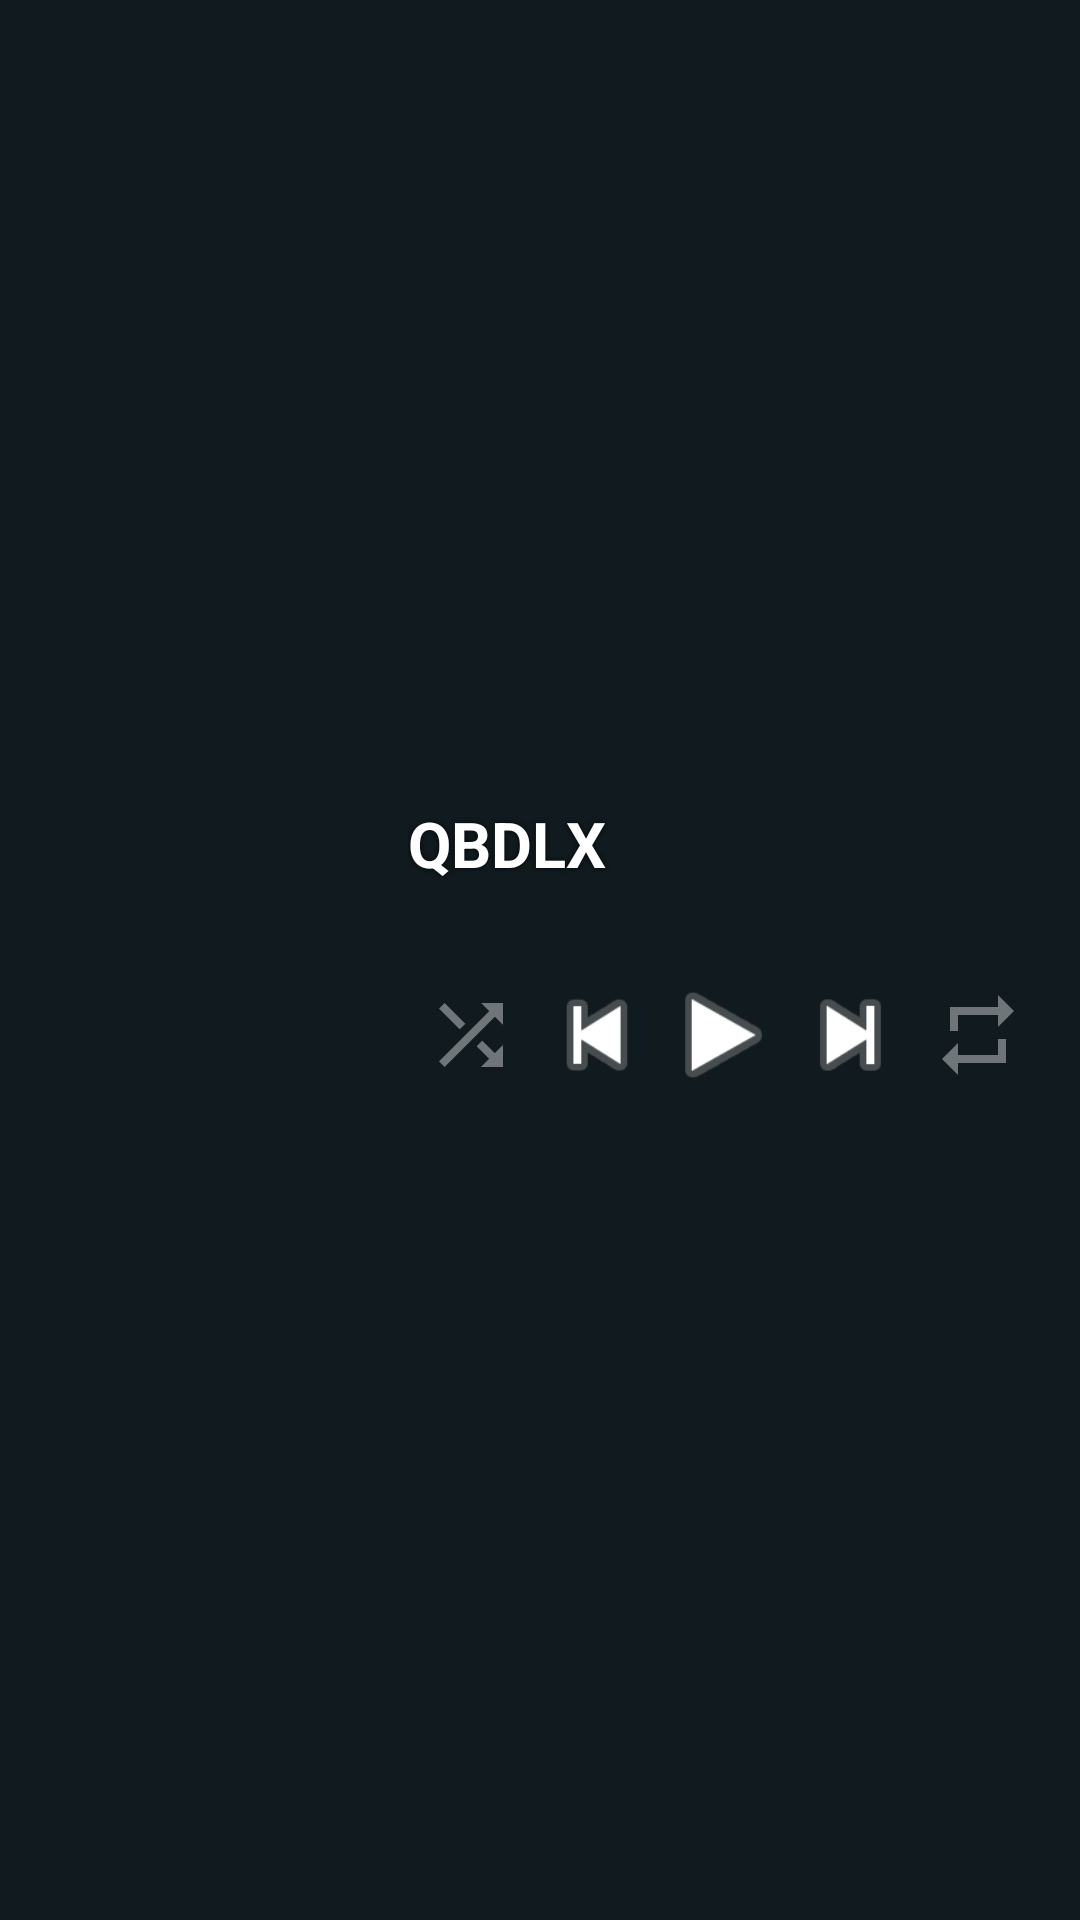

Produce the Android XML layout that renders to this screen, including the resource entries it uses.
<!-- AndroidManifest.xml: application theme Theme.QBDLX -->
<!-- res/layout/widget_now_playing_l.xml -->
<?xml version="1.0" encoding="utf-8"?>
<FrameLayout xmlns:android="http://schemas.android.com/apk/res/android"
    android:id="@+id/widget_root"
    android:layout_width="match_parent"
    android:layout_height="match_parent"
    android:background="#FF101A1F">

    
    <ImageView
        android:id="@+id/widget_bg"
        android:layout_width="match_parent"
        android:layout_height="match_parent"
        android:alpha="0.35"
        android:scaleType="centerCrop"
        android:visibility="gone" />

    <LinearLayout
        android:layout_width="match_parent"
        android:layout_height="match_parent"
        android:gravity="center_vertical"
        android:orientation="horizontal"
        android:padding="13dp">

        <ImageView
            android:id="@+id/widget_cover"
            android:layout_width="110dp"
            android:layout_height="110dp"
            android:scaleType="centerCrop"
            android:src="@drawable/ic_launcher" />

        <LinearLayout
            android:layout_width="0dp"
            android:layout_height="wrap_content"
            android:layout_marginStart="13dp"
            android:layout_weight="1"
            android:orientation="vertical">

            <TextView
                android:id="@+id/widget_title"
                android:layout_width="match_parent"
                android:layout_height="wrap_content"
                android:ellipsize="marquee"
                android:focusable="true"
                android:marqueeRepeatLimit="marquee_forever"
                android:shadowColor="#CC000000"
                android:shadowRadius="4"
                android:singleLine="true"
                android:text="QBDLX"
                android:textColor="#FFFFFF"
                android:textSize="21sp"
                android:textStyle="bold" >
                <requestFocus />
            </TextView>

            <TextView
                android:id="@+id/widget_artist"
                android:layout_width="match_parent"
                android:layout_height="wrap_content"
                android:ellipsize="marquee"
                android:focusable="true"
                android:marqueeRepeatLimit="marquee_forever"
                android:shadowColor="#CC000000"
                android:shadowRadius="4"
                android:singleLine="true"
                android:textColor="#E6FFFFFF"
                android:textSize="16sp" />

            <LinearLayout
                android:layout_width="match_parent"
                android:layout_height="wrap_content"
                android:gravity="center_vertical"
                android:orientation="horizontal">

                <ImageButton
                    android:id="@+id/widget_shuffle"
                    android:layout_width="0dp"
                    android:layout_height="32dp"
                    android:layout_weight="1"
                    android:scaleType="fitCenter"
                    android:background="@null"
                    android:contentDescription="Shuffle"
                    android:src="@drawable/ic_widget_shuffle_off" />
                <ImageButton
                    android:id="@+id/widget_prev"
                    android:layout_width="0dp"
                    android:layout_height="48dp"
                    android:layout_weight="1"
                    android:scaleType="fitCenter"
                    android:background="@null"
                    android:contentDescription="@string/widget_previous"
                    android:src="@android:drawable/ic_media_previous" />

                <ImageButton
                    android:id="@+id/widget_play"
                    android:layout_width="0dp"
                    android:layout_height="56dp"
                    android:layout_weight="1"
                    android:scaleType="fitCenter"
                    android:background="@null"
                    android:contentDescription="@string/widget_play_pause"
                    android:src="@android:drawable/ic_media_play" />

                <ImageButton
                    android:id="@+id/widget_next"
                    android:layout_width="0dp"
                    android:layout_height="48dp"
                    android:layout_weight="1"
                    android:scaleType="fitCenter"
                    android:background="@null"
                    android:contentDescription="@string/widget_next"
                    android:src="@android:drawable/ic_media_next" />
                <ImageButton
                    android:id="@+id/widget_repeat"
                    android:layout_width="0dp"
                    android:layout_height="32dp"
                    android:layout_weight="1"
                    android:scaleType="fitCenter"
                    android:background="@null"
                    android:contentDescription="Repeat"
                    android:src="@drawable/ic_widget_repeat_off" />
            </LinearLayout>
        </LinearLayout>
    </LinearLayout>
</FrameLayout>
<!-- resources referenced by this layout -->
<resources>
  <!-- drawable ic_widget_repeat_off (drawable) -->
  <vector xmlns:android="http://schemas.android.com/apk/res/android"
      android:width="24dp" android:height="24dp" android:viewportWidth="24" android:viewportHeight="24">
      <path android:fillAlpha="0.4" android:fillColor="#FFFFFFFF" android:pathData="M7,7h10v3l4,-4 -4,-4v3H5v6h2V7zM17,17H7v-3l-4,4 4,4v-3h12v-6h-2v4z" />
  </vector>
  <!-- drawable ic_widget_shuffle_off (drawable) -->
  <vector xmlns:android="http://schemas.android.com/apk/res/android"
      android:width="24dp" android:height="24dp" android:viewportWidth="24" android:viewportHeight="24">
      <path android:fillAlpha="0.4" android:fillColor="#FFFFFFFF" android:pathData="M10.59,9.17L5.41,4 4,5.41l5.17,5.17 1.42,-1.41zM14.5,4l2.04,2.04L4,18.59 5.41,20 17.96,7.46 20,9.5V4h-5.5zM14.83,13.41l-1.41,1.41 3.13,3.13L14.5,20H20v-5.5l-2.04,2.04 -3.13,-3.13z" />
  </vector>
  <string name="widget_next">Next</string>
  <string name="widget_play_pause">Play / pause</string>
  <string name="widget_previous">Previous</string>
  <style name="Theme.QBDLX" parent="android:Theme.Material.NoActionBar" />
</resources>
